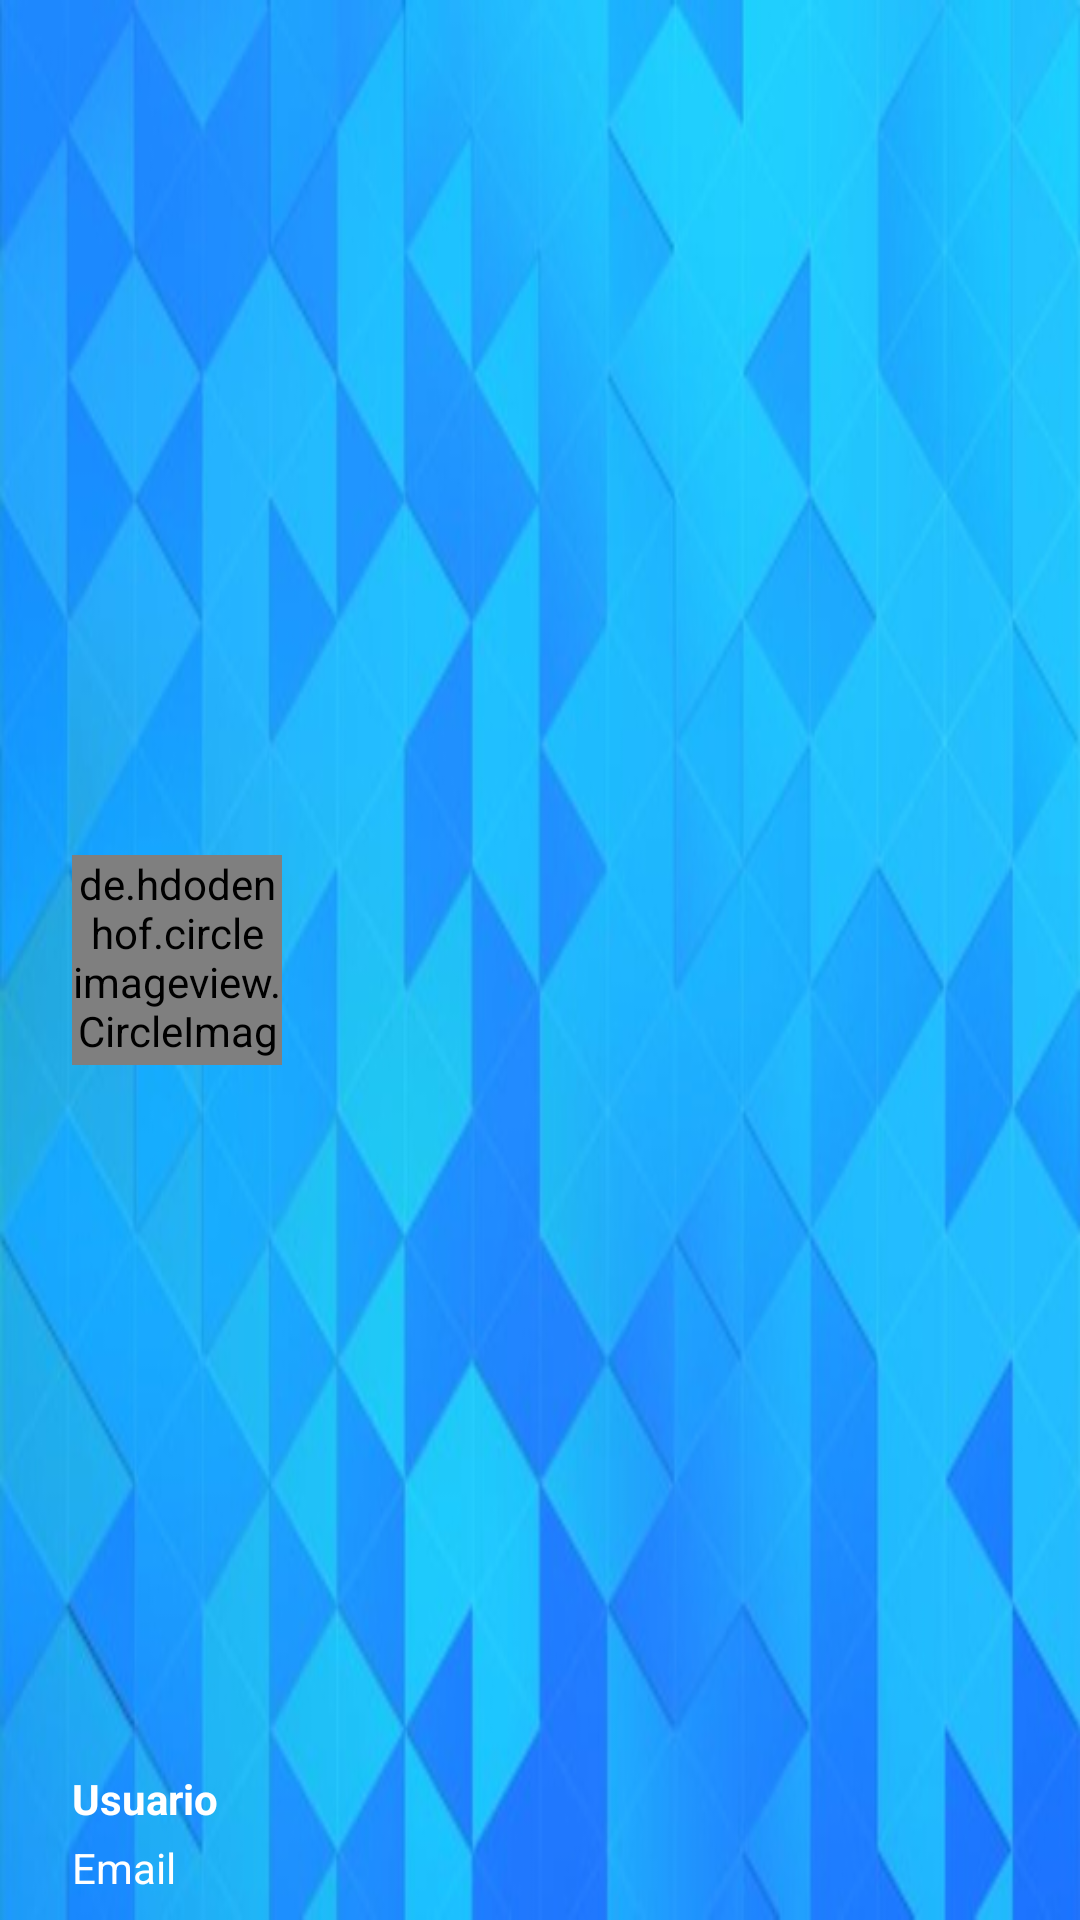

Write the Android layout XML for this screen, with the resource values it uses.
<!-- AndroidManifest.xml: application theme Theme.AppNavigationDrawerActivity -->
<!-- res/layout/nav_header_main.xml -->
<?xml version="1.0" encoding="utf-8"?>
<RelativeLayout xmlns:android="http://schemas.android.com/apk/res/android"
    android:layout_width="match_parent"
    android:layout_height="190dp"
    android:background="@drawable/fondo_azul"
    android:orientation="vertical">

    <de.hdodenhof.circleimageview.CircleImageView
        xmlns:app="http://schemas.android.com/apk/res-auto"
        android:id="@+id/imagenUsuario"
        android:layout_width="70dp"
        android:layout_height="70dp"
        android:src="@drawable/profile"
        app:border_color="#FF000000"
        android:layout_marginLeft="24dp"
        android:layout_centerVertical="true"
        android:layout_alignParentLeft="true"
        android:layout_alignParentStart="true"
        android:layout_marginStart="24dp" />

    <TextView
        android:id="@+id/nombreUsuario"
        android:layout_width="wrap_content"
        android:layout_height="wrap_content"
        android:layout_above="@+id/loginUsuario"
        android:layout_alignStart="@+id/imagenUsuario"
        android:layout_alignLeft="@+id/imagenUsuario"
        android:gravity="left"
        android:paddingBottom="4dp"
        android:text="Usuario"
        android:textColor="#FFF"
        android:textSize="14sp"
        android:textStyle="bold" />

    <TextView
        android:layout_width="wrap_content"
        android:layout_height="wrap_content"
        android:text="Email"
        android:id="@+id/loginUsuario"
        android:gravity="left"
        android:layout_marginBottom="8dp"
        android:textSize="14sp"
        android:textColor="#fff"
        android:layout_alignParentBottom="true"
        android:layout_alignLeft="@+id/nombreUsuario"
        android:layout_alignStart="@+id/nombreUsuario" />

</RelativeLayout>
<!-- resources referenced by this layout -->
<resources>
  <!-- drawable fondo_azul: jpg bitmap (drawable-hdpi, 46924 bytes) -->
  <style name="Theme.AppNavigationDrawerActivity" parent="Theme.MaterialComponents.DayNight.DarkActionBar">
          
          <item name="colorPrimary">@color/colorPrimary</item>
          <item name="colorPrimaryDark">@color/colorPrimaryDark</item>
          <item name="colorAccent">@color/colorAccent</item>
          <item name="colorPrimaryVariant">@color/purple_700</item>
          <item name="colorOnPrimary">@color/white</item>
          
          <item name="colorSecondary">@color/teal_200</item>
          <item name="colorSecondaryVariant">@color/teal_700</item>
          <item name="colorOnSecondary">@color/black</item>
  
  
  
          
          <item name="android:windowTranslucentStatus">true</item>
          
  
          
          
      </style>
  <color name="colorPrimary">#2196F3</color>
  <color name="colorPrimaryDark">#1976D2</color>
  <color name="colorAccent">#03A9F4</color>
  <color name="purple_700">#FF3700B3</color>
  <color name="white">#FFFFFFFF</color>
  <color name="teal_200">#FF03DAC5</color>
  <color name="teal_700">#FF018786</color>
  <color name="black">#FF000000</color>
</resources>
